Dataset: data (GitHub, pfichefet/thesis). Classes: ginseng, magnesium, mint.

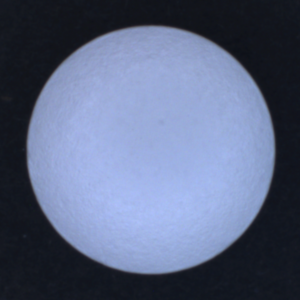
Label: magnesium

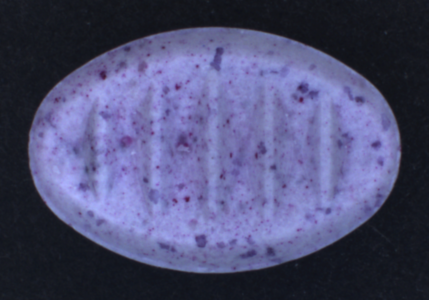
Label: mint

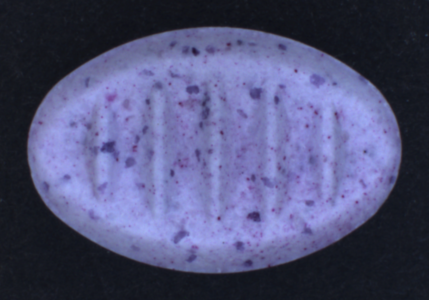
Label: mint

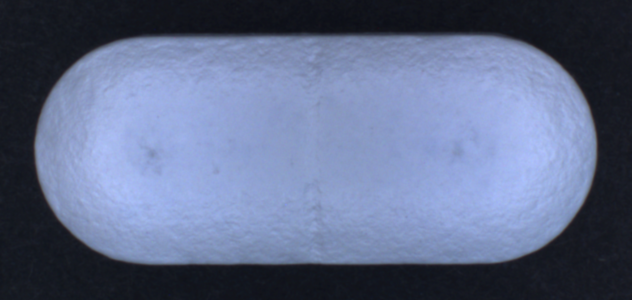
Label: ginseng

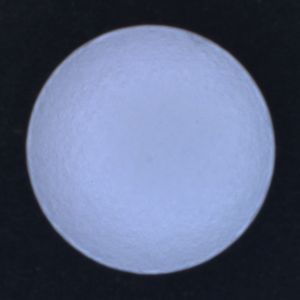
Label: magnesium

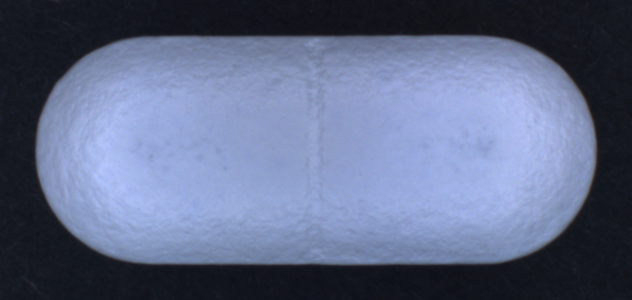
Label: ginseng
